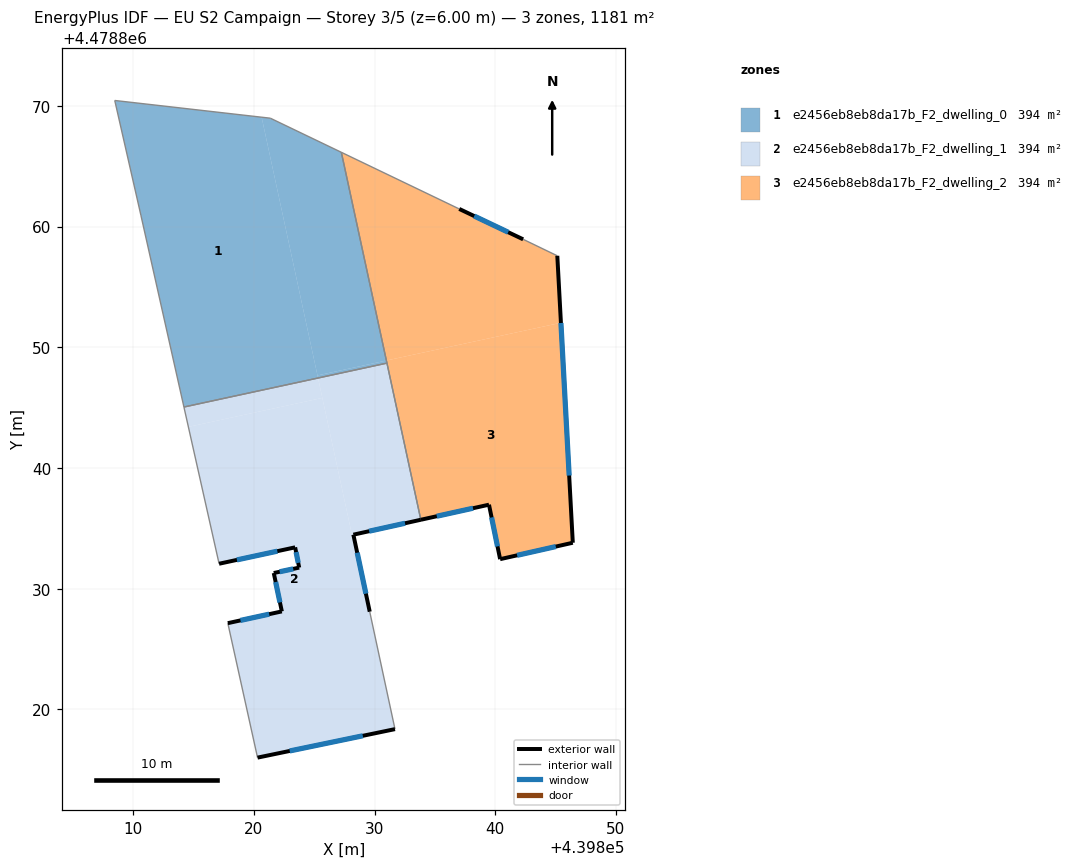
=== STOREY PLAN SPEC (per zone: floor XY polygon, exterior-wall plan segments, windows/doors) ===
zone 1: e2456eb8eb8da17b_F2_dwelling_0  (393.6 m²)
  floor: (439825.31, 4478847.45) (439820.64, 4478869.07) (439808.47, 4478870.45) (439810.63, 4478860.96) (439814.20, 4478845.05)
  floor: (439830.98, 4478848.91) (439827.24, 4478866.16) (439821.36, 4478868.99) (439820.64, 4478869.07) (439825.27, 4478847.67)
  floor: (439831.02, 4478848.69) (439830.98, 4478848.91) (439825.27, 4478847.67) (439825.31, 4478847.45)
  interior walls: 6
zone 2: e2456eb8eb8da17b_F2_dwelling_1  (393.6 m²)
  floor: (439831.69, 4478818.36) (439829.60, 4478828.09) (439828.24, 4478834.47) (439828.13, 4478834.45) (439825.67, 4478845.80) (439814.57, 4478843.40) (439817.11, 4478832.07) (439823.42, 4478833.42) (439823.75, 4478831.75) (439821.65, 4478831.30) (439822.32, 4478828.12) (439817.84, 4478827.14) (439820.30, 4478816.00)
  floor: (439825.67, 4478845.80) (439825.31, 4478847.45) (439814.20, 4478845.05) (439814.57, 4478843.40)
  floor: (439833.83, 4478835.71) (439831.02, 4478848.69) (439825.31, 4478847.45) (439828.13, 4478834.45) (439828.24, 4478834.47)
  exterior wall: (439828.24, 4478834.47) – (439829.60, 4478828.09)  [6.5 m]
    window: (439828.56, 4478832.98) – (439829.28, 4478829.58)  [5.5 m²]
  exterior wall: (439831.69, 4478818.36) – (439820.30, 4478816.00)  [11.6 m]
    window: (439829.02, 4478817.81) – (439822.97, 4478816.55)  [9.9 m²]
  exterior wall: (439817.84, 4478827.14) – (439822.32, 4478828.12)  [4.6 m]
    window: (439818.89, 4478827.37) – (439821.27, 4478827.89)  [3.9 m²]
  exterior wall: (439822.32, 4478828.12) – (439821.65, 4478831.30)  [3.3 m]
    window: (439822.16, 4478828.86) – (439821.80, 4478830.55)  [2.8 m²]
  exterior wall: (439821.65, 4478831.30) – (439823.75, 4478831.75)  [2.2 m]
    window: (439822.14, 4478831.40) – (439823.26, 4478831.64)  [1.8 m²]
  exterior wall: (439823.75, 4478831.75) – (439823.42, 4478833.42)  [1.7 m]
    window: (439823.67, 4478832.14) – (439823.50, 4478833.03)  [1.5 m²]
  exterior wall: (439823.42, 4478833.42) – (439817.11, 4478832.07)  [6.4 m]
    window: (439821.94, 4478833.11) – (439818.59, 4478832.38)  [5.5 m²]
  exterior wall: (439833.83, 4478835.71) – (439828.24, 4478834.47)  [5.7 m]
    window: (439832.52, 4478835.42) – (439829.55, 4478834.76)  [4.9 m²]
  interior walls: 5
zone 3: e2456eb8eb8da17b_F2_dwelling_2  (393.6 m²)
  floor: (439845.44, 4478852.03) (439845.14, 4478857.58) (439842.31, 4478858.95) (439837.02, 4478861.47) (439827.24, 4478866.16) (439830.98, 4478848.91)
  floor: (439846.42, 4478833.80) (439845.44, 4478852.03) (439830.98, 4478848.91) (439833.83, 4478835.71) (439839.48, 4478836.96) (439840.40, 4478832.44)
  exterior wall: (439845.14, 4478857.58) – (439846.42, 4478833.80)  [23.8 m]
    window: (439845.44, 4478852.01) – (439846.12, 4478839.37)  [20.2 m²]
  exterior wall: (439846.42, 4478833.80) – (439840.40, 4478832.44)  [6.2 m]
    window: (439845.01, 4478833.49) – (439841.81, 4478832.76)  [5.2 m²]
  exterior wall: (439840.40, 4478832.44) – (439839.48, 4478836.96)  [4.6 m]
    window: (439840.19, 4478833.50) – (439839.70, 4478835.90)  [3.9 m²]
  exterior wall: (439839.48, 4478836.96) – (439833.83, 4478835.71)  [5.8 m]
    window: (439838.16, 4478836.67) – (439835.15, 4478836.00)  [4.9 m²]
  exterior wall: (439837.02, 4478861.47) – (439842.31, 4478858.95)  [5.9 m]
    window: (439838.26, 4478860.88) – (439841.07, 4478859.54)  [5.0 m²]
  interior walls: 4

=== DERIVED (storey summary) ===
Building: EU S2 Campaign
Storey: 3 of 5  (floor level z = 6.00 m)
Storey gross floor area: 1180.9 m²
Zones on this storey: 3
  - e2456eb8eb8da17b_F2_dwelling_0: floor 393.6 m²
  - e2456eb8eb8da17b_F2_dwelling_1: floor 393.6 m²; exterior wall 42.0 m (126.1 m²); 8 window(s) 35.6 m²; WWR 28.3%
  - e2456eb8eb8da17b_F2_dwelling_2: floor 393.6 m²; exterior wall 46.2 m (138.7 m²); 5 window(s) 39.2 m²; WWR 28.3%
Zone adjacency (shared interzone walls):
  - e2456eb8eb8da17b_F2_dwelling_0 ↔ e2456eb8eb8da17b_F2_dwelling_1
  - e2456eb8eb8da17b_F2_dwelling_0 ↔ e2456eb8eb8da17b_F2_dwelling_2
  - e2456eb8eb8da17b_F2_dwelling_1 ↔ e2456eb8eb8da17b_F2_dwelling_2